Dataset: processed (GitHub, IamDeeprajSarma/ayurveda-plant-id). Classes: aegle, aloe vera, andrographis, bacopa, betel, boerhavia, catharanthus, centella, cissus, clerodendrum, clitoria, eclipta, eryngium, euphorbia, guava, gymnema, haritaki, hibiscus, houttuynia, hygrophila, jamun, justicia, kalanchoe, leucas, mentha, neem, nyctanthes, tinospora, tulsi, vitex.

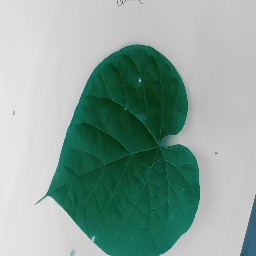
Label: tinospora

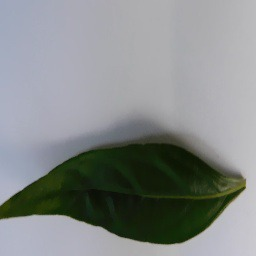
Label: andrographis

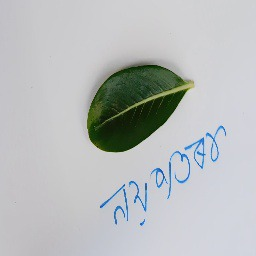
Label: catharanthus

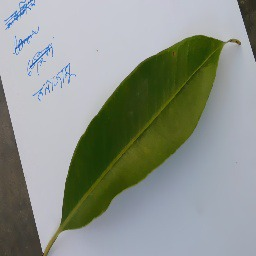
Label: jamun

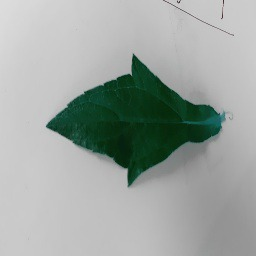
Label: eclipta

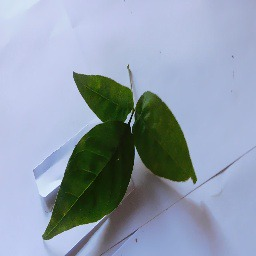
Label: aegle
